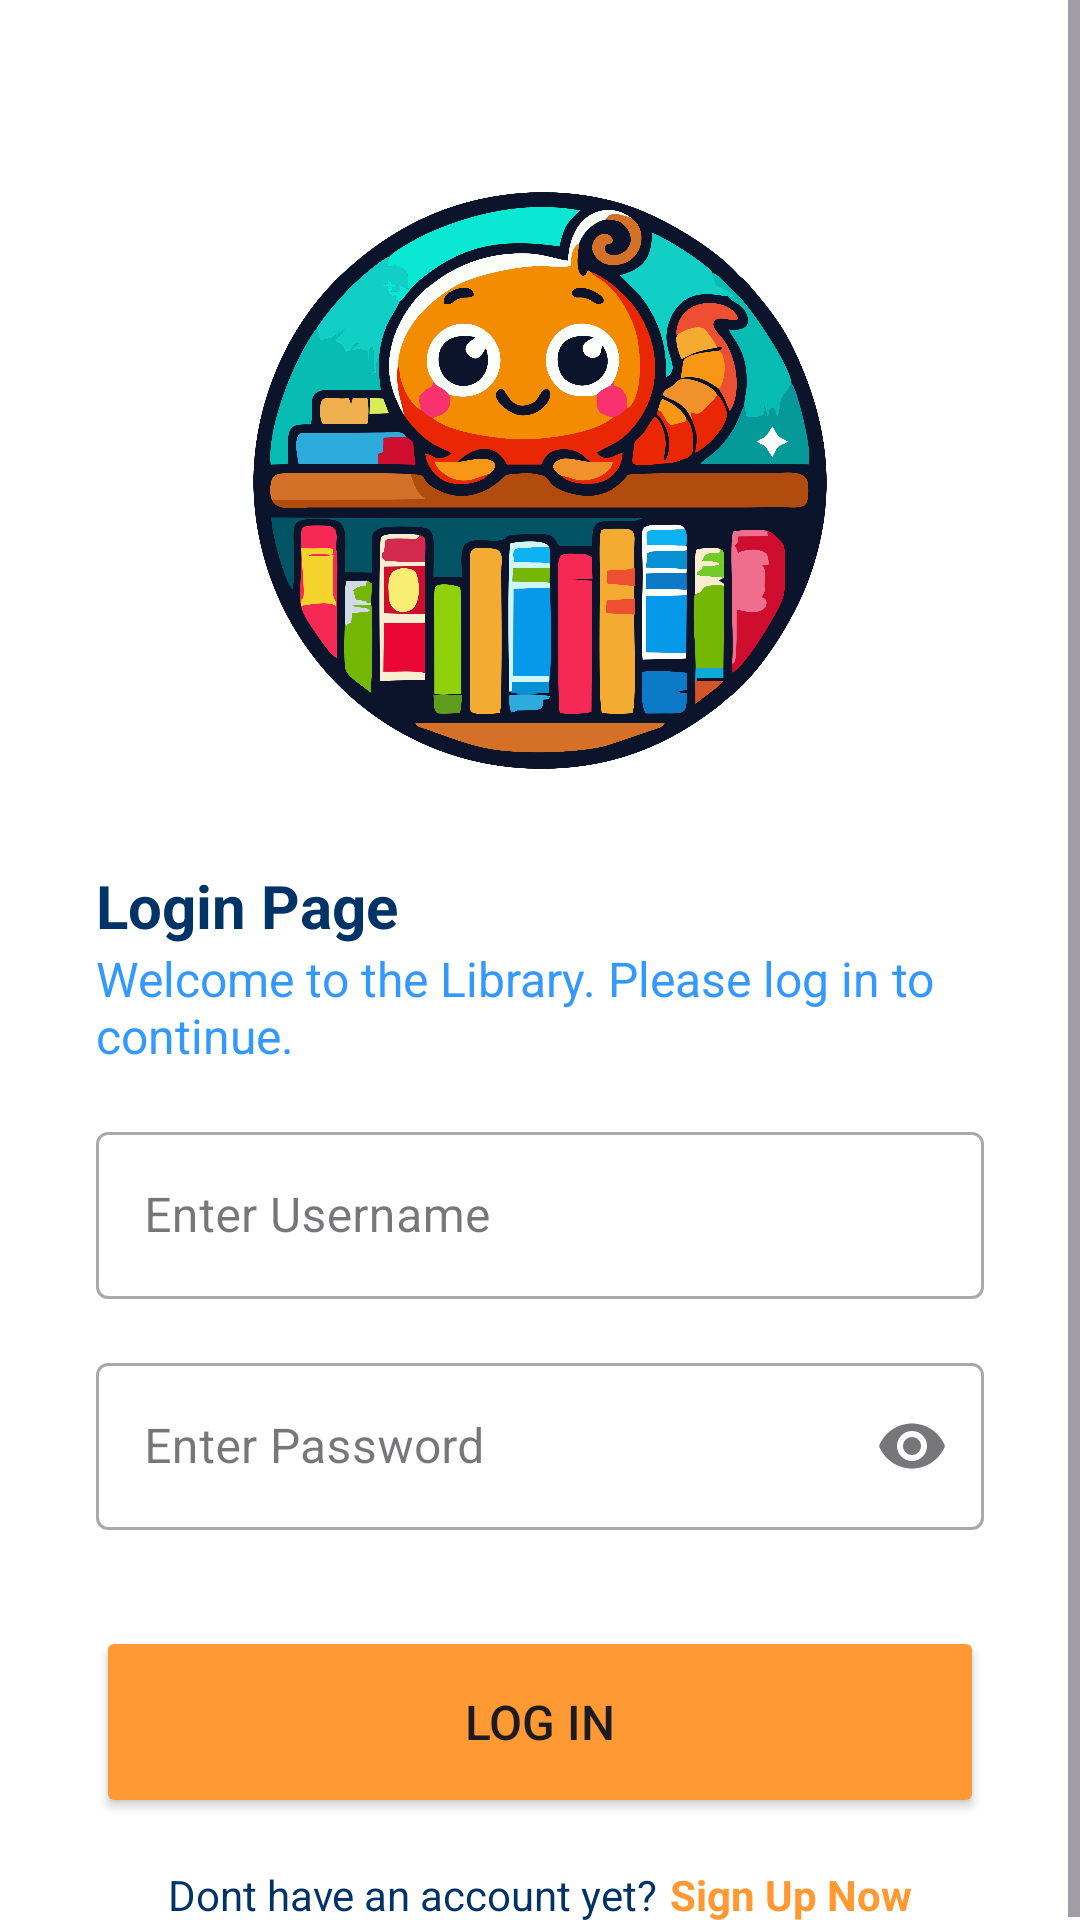

Layout XML and referenced resources for this Android screen:
<!-- AndroidManifest.xml: application theme Base.Theme.BookLibraryApp -->
<!-- res/layout/activity_login.xml -->
<?xml version="1.0" encoding="utf-8"?>
<androidx.constraintlayout.widget.ConstraintLayout xmlns:android="http://schemas.android.com/apk/res/android"
    xmlns:app="http://schemas.android.com/apk/res-auto"
    xmlns:tools="http://schemas.android.com/tools"
    android:layout_width="match_parent"
    android:layout_height="match_parent"
    tools:context=".view.login.LoginActivity">

    <ScrollView
        android:layout_width="match_parent"
        android:layout_height="match_parent"
        android:fillViewport="true">

        <androidx.constraintlayout.widget.ConstraintLayout
            android:layout_width="match_parent"
            android:layout_height="wrap_content">

            <ImageView
                android:id="@+id/imageView"
                android:layout_width="0dp"
                android:layout_height="0dp"
                android:layout_marginStart="32dp"
                android:layout_marginEnd="32dp"
                app:layout_constraintBottom_toTopOf="@+id/guidelineHorizontal"
                app:layout_constraintEnd_toEndOf="parent"
                app:layout_constraintStart_toStartOf="parent"
                app:layout_constraintTop_toTopOf="@+id/guidelineHorizontal2"
                app:srcCompat="@drawable/logolibraryapp" />

            <TextView
                android:id="@+id/titleTextView"
                android:layout_width="0dp"
                android:layout_height="wrap_content"
                android:layout_marginStart="32dp"
                android:layout_marginTop="32dp"
                android:layout_marginEnd="32dp"
                android:text="@string/title_login_page"
                android:textColor="@color/primary_dark"
                android:textSize="20sp"
                android:textStyle="bold"
                app:layout_constraintEnd_toEndOf="parent"
                app:layout_constraintHorizontal_bias="0.0"
                app:layout_constraintStart_toStartOf="parent"
                app:layout_constraintTop_toTopOf="@+id/guidelineHorizontal"
                tools:alpha="100" />

            <TextView
                android:id="@+id/messageTextView"
                android:layout_width="0dp"
                android:layout_height="wrap_content"
                android:layout_marginStart="32dp"
                android:layout_marginEnd="32dp"
                android:text="@string/welcome_message"
                android:textColor="@color/primary_light"
                android:textSize="16sp"
                app:layout_constraintEnd_toEndOf="parent"
                app:layout_constraintHorizontal_bias="1.0"
                app:layout_constraintStart_toStartOf="parent"
                app:layout_constraintTop_toBottomOf="@+id/titleTextView"
                tools:alpha="100" />


            <com.google.android.material.textfield.TextInputLayout
                android:id="@+id/usernameEditTextLayout"
                style="@style/Widget.MaterialComponents.TextInputLayout.OutlinedBox"
                android:layout_width="0dp"
                android:layout_height="wrap_content"
                android:layout_marginStart="32dp"
                android:layout_marginTop="16dp"
                android:layout_marginEnd="32dp"
                android:hint="@string/masukkan_nama_pengguna"
                app:layout_constraintEnd_toEndOf="parent"
                app:layout_constraintStart_toStartOf="parent"
                app:layout_constraintTop_toBottomOf="@+id/messageTextView"
                app:startIconDrawable="@drawable/ic_baseline_person_24"
                tools:alpha="100">

                <com.google.android.material.textfield.TextInputEditText
                    android:id="@+id/usernameEditText"
                    android:layout_width="match_parent"
                    android:layout_height="wrap_content"
                    android:ems="10"
                    android:inputType="textEmailAddress"
                    tools:ignore="SpeakableTextPresentCheck" />
            </com.google.android.material.textfield.TextInputLayout>


            <com.google.android.material.textfield.TextInputLayout
                android:id="@+id/passwordEditTextLayout"
                style="@style/Widget.MaterialComponents.TextInputLayout.OutlinedBox"
                android:layout_width="0dp"
                android:layout_height="wrap_content"
                android:layout_marginStart="32dp"
                android:layout_marginTop="16dp"
                android:layout_marginEnd="32dp"
                android:hint="@string/masukkan_kata_sandi"
                app:endIconMode="password_toggle"
                app:layout_constraintEnd_toEndOf="parent"
                app:layout_constraintStart_toStartOf="parent"
                app:layout_constraintTop_toBottomOf="@+id/usernameEditTextLayout"
                app:startIconDrawable="@drawable/ic_baseline_lock_24"
                tools:alpha="100">

                <com.google.android.material.textfield.TextInputEditText
                    android:id="@+id/passwordEditText"
                    android:layout_width="match_parent"
                    android:layout_height="wrap_content"
                    android:ems="10"
                    android:inputType="textPassword"
                    tools:ignore="SpeakableTextPresentCheck" />
            </com.google.android.material.textfield.TextInputLayout>

            <Button
                android:id="@+id/loginButton"
                android:layout_width="0dp"
                android:layout_height="64dp"
                android:layout_marginStart="32dp"
                android:layout_marginTop="32dp"
                android:layout_marginEnd="32dp"
                android:backgroundTint="@color/accent"
                android:text="@string/login"
                android:textSize="16sp"
                app:layout_constraintEnd_toEndOf="parent"
                app:layout_constraintStart_toStartOf="parent"
                app:layout_constraintTop_toBottomOf="@+id/passwordEditTextLayout"
                tools:alpha="100" />

            
            <LinearLayout
                android:id="@+id/noAccountLayout"
                android:layout_width="wrap_content"
                android:layout_height="wrap_content"
                android:layout_marginTop="16dp"
                android:orientation="horizontal"
                app:layout_constraintEnd_toEndOf="parent"
                app:layout_constraintStart_toStartOf="parent"
                app:layout_constraintTop_toBottomOf="@+id/loginButton"
                tools:alpha="100">

                <TextView
                    android:id="@+id/noAccountTextView"
                    android:layout_width="wrap_content"
                    android:layout_height="wrap_content"
                    android:layout_gravity="center_vertical"
                    android:text="@string/belum_punya_akun"
                    android:textColor="@color/primary_dark"
                    android:textSize="14sp" />

                <TextView
                    android:id="@+id/signUpTextView"
                    android:layout_width="wrap_content"
                    android:layout_height="wrap_content"
                    android:layout_gravity="center_vertical"
                    android:layout_marginStart="4dp"
                    android:clickable="true"
                    android:focusable="true"
                    android:text="@string/daftar_sekarang"
                    android:textColor="@color/accent"
                    android:textSize="14sp"
                    android:textStyle="bold" />

            </LinearLayout>

            <androidx.constraintlayout.widget.Guideline
                android:id="@+id/guidelineHorizontal"
                android:layout_width="wrap_content"
                android:layout_height="64dp"
                android:orientation="horizontal"
                app:layout_constraintEnd_toEndOf="parent"
                app:layout_constraintGuide_percent="0.4"
                app:layout_constraintStart_toStartOf="parent" />

            <androidx.constraintlayout.widget.Guideline
                android:id="@+id/guidelineHorizontal2"
                android:layout_width="wrap_content"
                android:layout_height="64dp"
                android:orientation="horizontal"
                app:layout_constraintEnd_toEndOf="parent"
                app:layout_constraintGuide_percent="0.1"
                app:layout_constraintStart_toStartOf="parent" />

        </androidx.constraintlayout.widget.ConstraintLayout>
    </ScrollView>

</androidx.constraintlayout.widget.ConstraintLayout>
<!-- resources referenced by this layout -->
<resources>
  <color name="accent">#FF9933</color>
  <color name="primary_dark">#003366</color>
  <color name="primary_light">#3399FF</color>
  <!-- drawable logolibraryapp: png bitmap (drawable, 518788 bytes) -->
  <string name="belum_punya_akun">Dont have an account yet?</string>
  <string name="daftar_sekarang">Sign Up Now</string>
  <string name="login">Log In</string>
  <string name="masukkan_kata_sandi">Enter Password</string>
  <string name="masukkan_nama_pengguna">Enter Username</string>
  <string name="title_login_page">Login Page</string>
  <string name="welcome_message">Welcome to the Library. Please log in to continue.</string>
  <style name="Base.Theme.BookLibraryApp" parent="Theme.Material3.DayNight.NoActionBar">
          
          <item name="colorPrimary">@color/primary_dark</item>
          <item name="colorPrimaryVariant">@color/primary_light</item>
          <item name="colorSecondary">@color/secondary_dark</item>
          <item name="colorSecondaryVariant">@color/secondary_light</item>
          <item name="android:colorAccent">@color/accent</item>
  
          
          <item name="android:colorBackground">@color/white</item>
          <item name="android:colorForeground">@color/black</item>
  
  
          
          
      </style>
  <color name="secondary_dark">#CCCCCC</color>
  <color name="secondary_light">#FFFFFF</color>
  <color name="white">#FFFFFFFF</color>
  <color name="black">#FF000000</color>
</resources>
